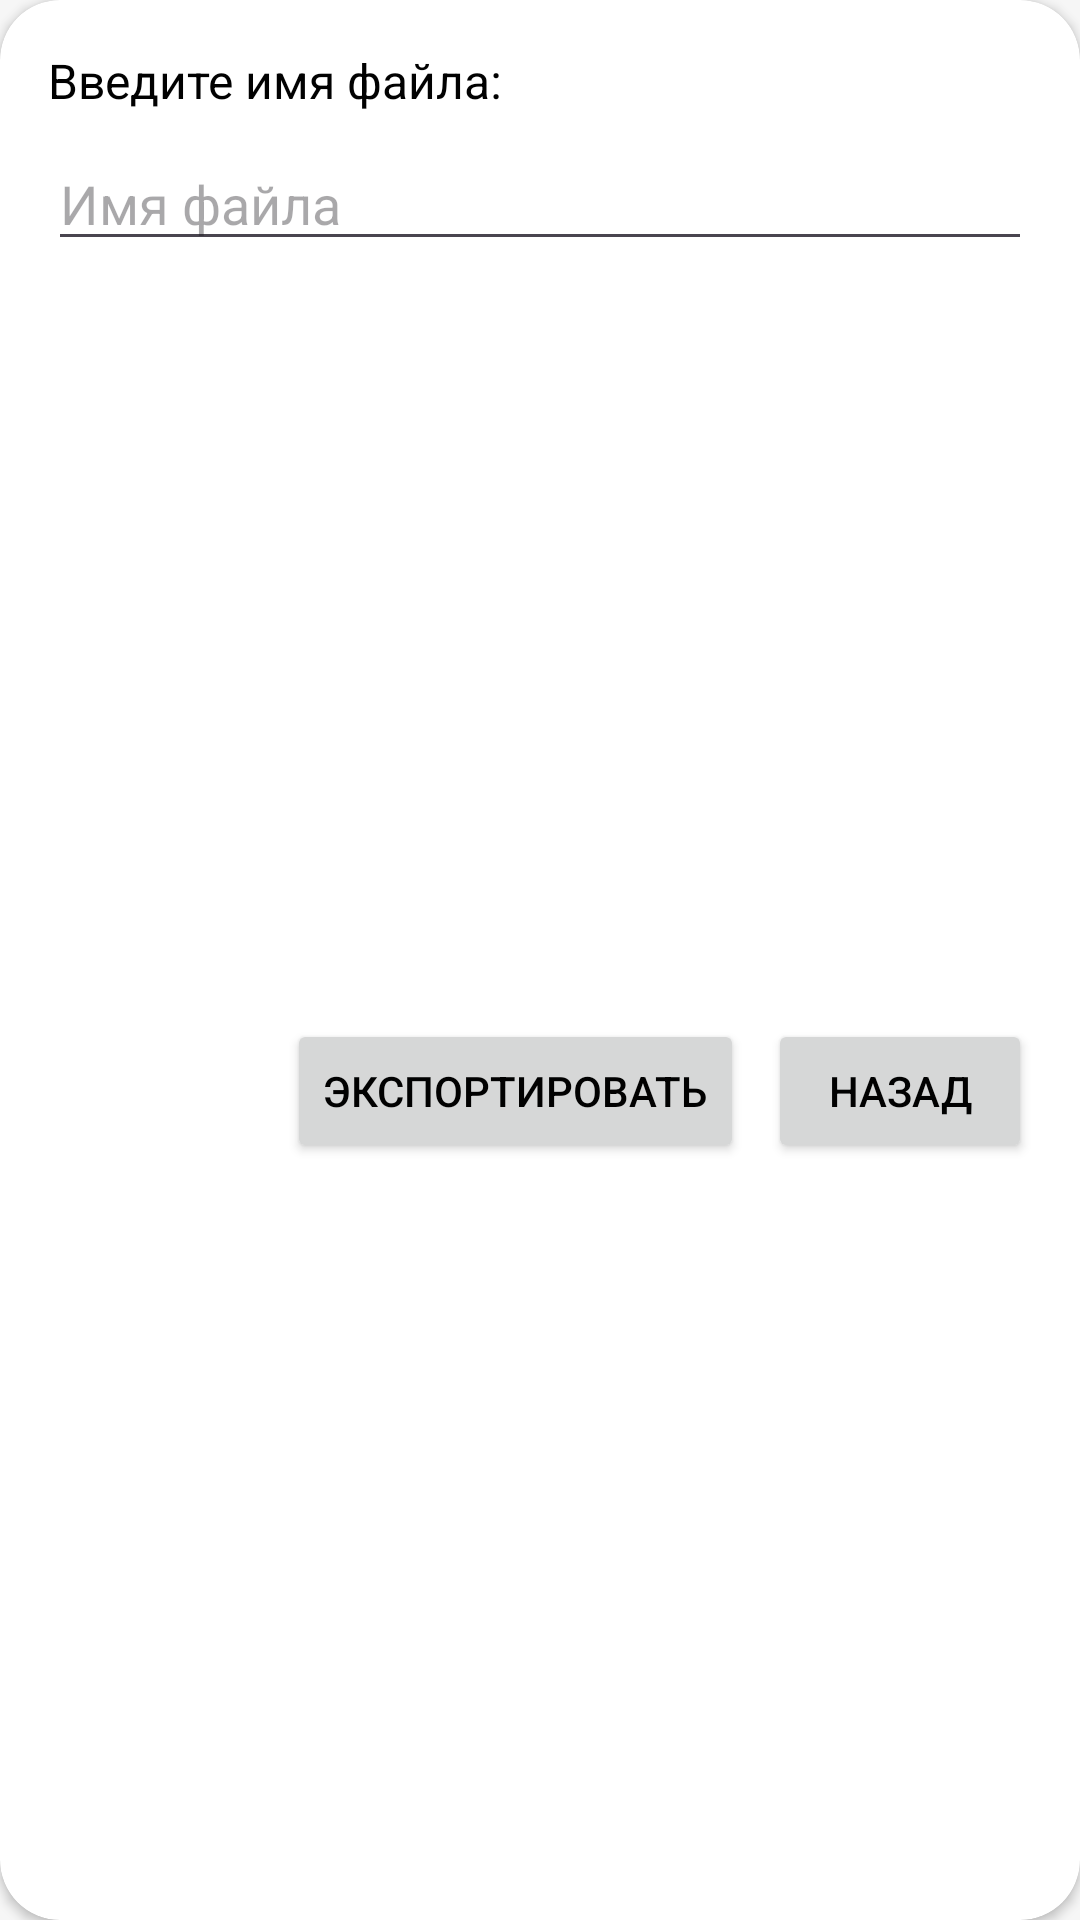

Reconstruct the res/layout file that produces this screen, plus the resources it refers to.
<!-- AndroidManifest.xml: application theme Theme.SecretNoteV02 -->
<!-- res/layout/custom_style_dialog_input_name_file.xml -->
<?xml version="1.0" encoding="utf-8"?>
<androidx.cardview.widget.CardView xmlns:android="http://schemas.android.com/apk/res/android"
    xmlns:app="http://schemas.android.com/apk/res-auto"
    xmlns:tools="http://schemas.android.com/tools"
    android:layout_width="match_parent"
    android:layout_height="wrap_content"
    app:cardCornerRadius="20dp">

    <androidx.constraintlayout.widget.ConstraintLayout
        android:layout_width="match_parent"
        android:layout_height="match_parent">

        <TextView
            android:id="@+id/textView7"
            android:layout_width="match_parent"
            android:layout_height="wrap_content"
            android:layout_marginStart="16dp"
            android:layout_marginTop="16dp"
            android:layout_marginEnd="16dp"
            android:text="Введите имя файла:"
            android:textSize="16sp"
            app:layout_constraintEnd_toEndOf="parent"
            app:layout_constraintStart_toStartOf="parent"
            app:layout_constraintTop_toTopOf="parent" />

        <EditText
            android:id="@+id/ET_NameFile_Dialog"
            android:layout_width="match_parent"
            android:layout_height="wrap_content"
            android:layout_marginStart="16dp"
            android:layout_marginTop="8dp"
            android:layout_marginEnd="16dp"
            android:ems="10"
            android:hint="Имя файла"
            android:inputType="text"
            app:layout_constraintEnd_toEndOf="parent"
            app:layout_constraintStart_toStartOf="parent"
            app:layout_constraintTop_toBottomOf="@+id/textView7" />

        <Button
            android:id="@+id/Btn_export_Dialog"
            android:layout_width="wrap_content"
            android:layout_height="wrap_content"
            android:layout_marginEnd="8dp"
            android:text="Экспортировать"
            app:layout_constraintEnd_toStartOf="@+id/Btn_back_dialog"
            app:layout_constraintTop_toTopOf="@+id/Btn_back_dialog" />

        <Button
            android:id="@+id/Btn_back_dialog"
            android:layout_width="wrap_content"
            android:layout_height="wrap_content"
            android:layout_marginTop="8dp"
            android:layout_marginEnd="16dp"
            android:layout_marginBottom="8dp"
            android:text="Назад"
            app:layout_constraintBottom_toBottomOf="parent"
            app:layout_constraintEnd_toEndOf="parent"
            app:layout_constraintTop_toBottomOf="@+id/ET_NameFile_Dialog" />
    </androidx.constraintlayout.widget.ConstraintLayout>
</androidx.cardview.widget.CardView>
<!-- resources referenced by this layout -->
<resources>
  <style name="Theme.SecretNoteV02" parent="Base.Theme.SecretNoteV02" />
  <style name="Base.Theme.SecretNoteV02" parent="Theme.Material3.DayNight.NoActionBar">
          
          
  
          <item name="colorPrimary">@color/lite_fon</item>
          <item name="colorOnPrimary">@color/lite_text_primary</item>
          <item name="colorPrimaryVariant">@color/lite_bottom_nav</item>
  
          <item name="materialButtonStyle">@style/MyStyle.Lite.Button</item>
          
  
          <item name="colorSurface">@color/lite_card</item>
          <item name="colorSurfaceVariant">@color/lite_card_active</item>
  
  
  
  
  
          
  
          <item name="android:textColor">@color/lite_text_primary</item>
          <item name="android:windowBackground">@color/lite_fon</item>
  
      </style>
  <color name="lite_fon">#f6f6f6</color>
  <color name="lite_text_primary">#010101</color>
  <color name="lite_bottom_nav">#fefefe</color>
  <style name="MyStyle.Lite.Button" parent="Widget.Material3.Button">
          <item name="android:backgroundTint">@color/lite_btn</item>
  
      </style>
  <color name="lite_card">#fefefe</color>
  <color name="lite_card_active">#ebebeb</color>
  <color name="lite_btn">#eaddff</color>
</resources>
